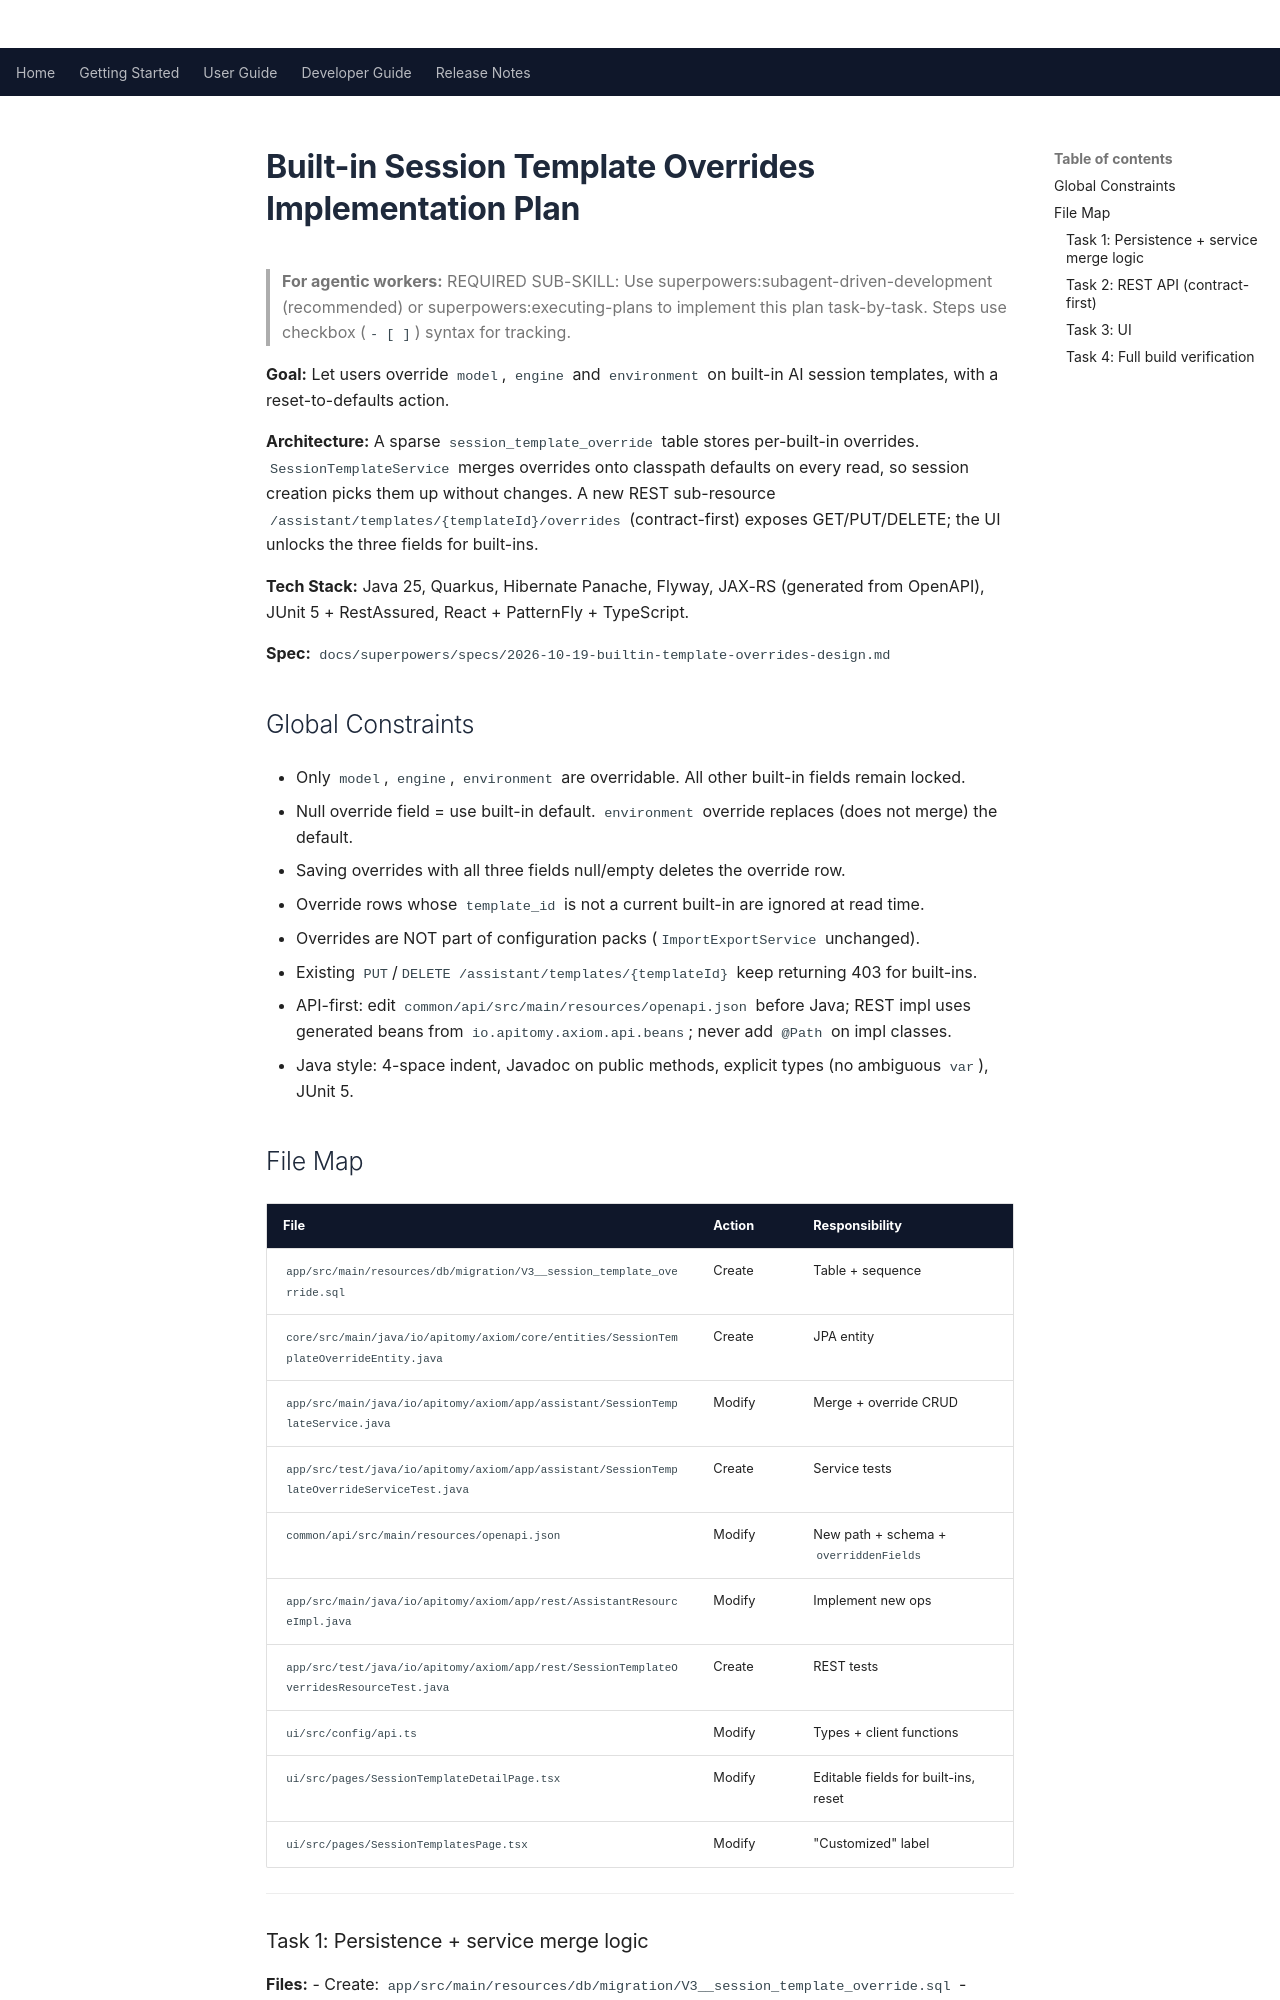

repository: Apitomy/apitomy-axiom · page: superpowers/plans/2026-10-19-builtin-template-overrides.html · generator: mkdocs

# Built-in Session Template Overrides Implementation Plan

> **For agentic workers:** REQUIRED SUB-SKILL: Use superpowers:subagent-driven-development (recommended) or
> superpowers:executing-plans to implement this plan task-by-task. Steps use checkbox (`- [ ]`) syntax for
> tracking.

**Goal:** Let users override `model`, `engine` and `environment` on built-in AI session templates, with a
reset-to-defaults action.

**Architecture:** A sparse `session_template_override` table stores per-built-in overrides.
`SessionTemplateService` merges overrides onto classpath defaults on every read, so session creation picks
them up without changes. A new REST sub-resource `/assistant/templates/{templateId}/overrides` (contract-first)
exposes GET/PUT/DELETE; the UI unlocks the three fields for built-ins.

**Tech Stack:** Java 25, Quarkus, Hibernate Panache, Flyway, JAX-RS (generated from OpenAPI), JUnit 5 +
RestAssured, React + PatternFly + TypeScript.

**Spec:** `docs/superpowers/specs/2026-10-19-builtin-template-overrides-design.md`

## Global Constraints

- Only `model`, `engine`, `environment` are overridable. All other built-in fields remain locked.
- Null override field = use built-in default. `environment` override replaces (does not merge) the default.
- Saving overrides with all three fields null/empty deletes the override row.
- Override rows whose `template_id` is not a current built-in are ignored at read time.
- Overrides are NOT part of configuration packs (`ImportExportService` unchanged).
- Existing `PUT`/`DELETE /assistant/templates/{templateId}` keep returning 403 for built-ins.
- API-first: edit `common/api/src/main/resources/openapi.json` before Java; REST impl uses generated beans
  from `io.apitomy.axiom.api.beans`; never add `@Path` on impl classes.
- Java style: 4-space indent, Javadoc on public methods, explicit types (no ambiguous `var`), JUnit 5.

## File Map

| File | Action | Responsibility |
|---|---|---|
| `app/src/main/resources/db/migration/V3__session_template_override.sql` | Create | Table + sequence |
| `core/src/main/java/io/apitomy/axiom/core/entities/SessionTemplateOverrideEntity.java` | Create | JPA entity |
| `app/src/main/java/io/apitomy/axiom/app/assistant/SessionTemplateService.java` | Modify | Merge + override CRUD |
| `app/src/test/java/io/apitomy/axiom/app/assistant/SessionTemplateOverrideServiceTest.java` | Create | Service tests |
| `common/api/src/main/resources/openapi.json` | Modify | New path + schema + `overriddenFields` |
| `app/src/main/java/io/apitomy/axiom/app/rest/AssistantResourceImpl.java` | Modify | Implement new ops |
| `app/src/test/java/io/apitomy/axiom/app/rest/SessionTemplateOverridesResourceTest.java` | Create | REST tests |
| `ui/src/config/api.ts` | Modify | Types + client functions |
| `ui/src/pages/SessionTemplateDetailPage.tsx` | Modify | Editable fields for built-ins, reset |
| `ui/src/pages/SessionTemplatesPage.tsx` | Modify | "Customized" label |

---
